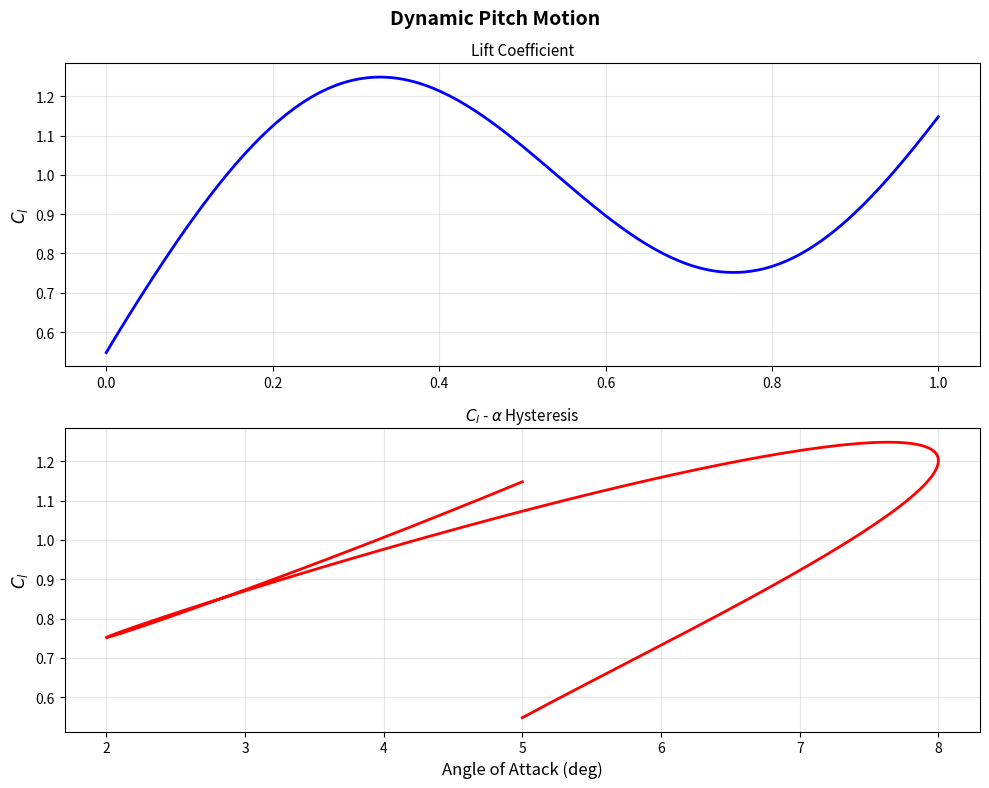
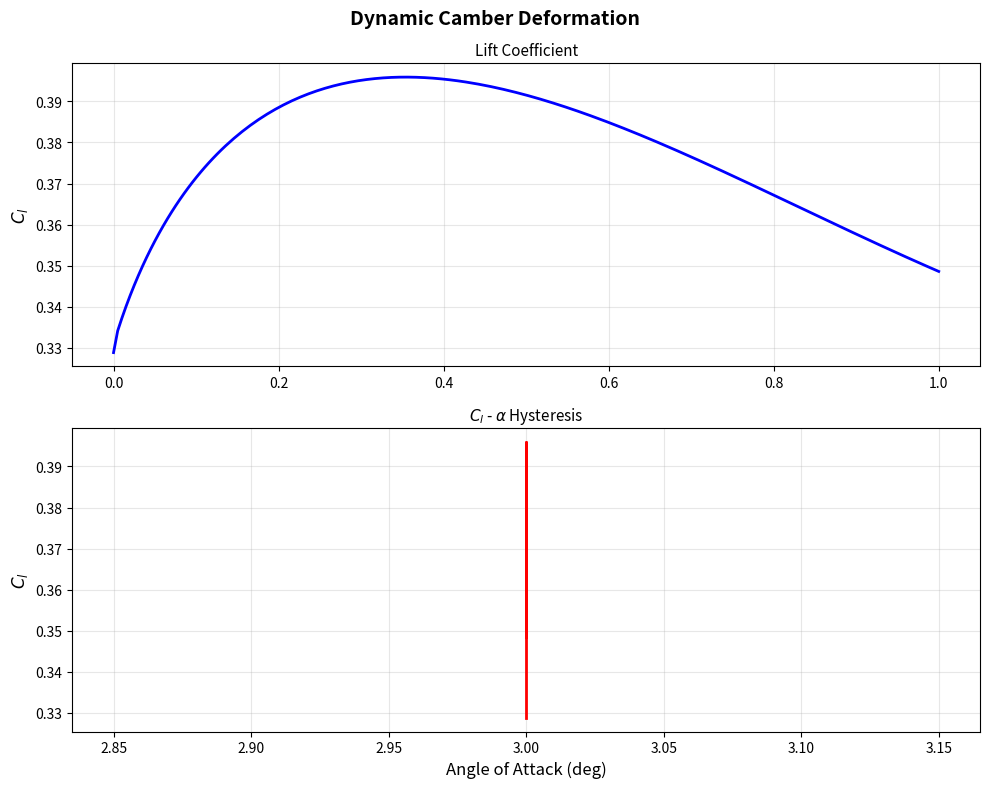
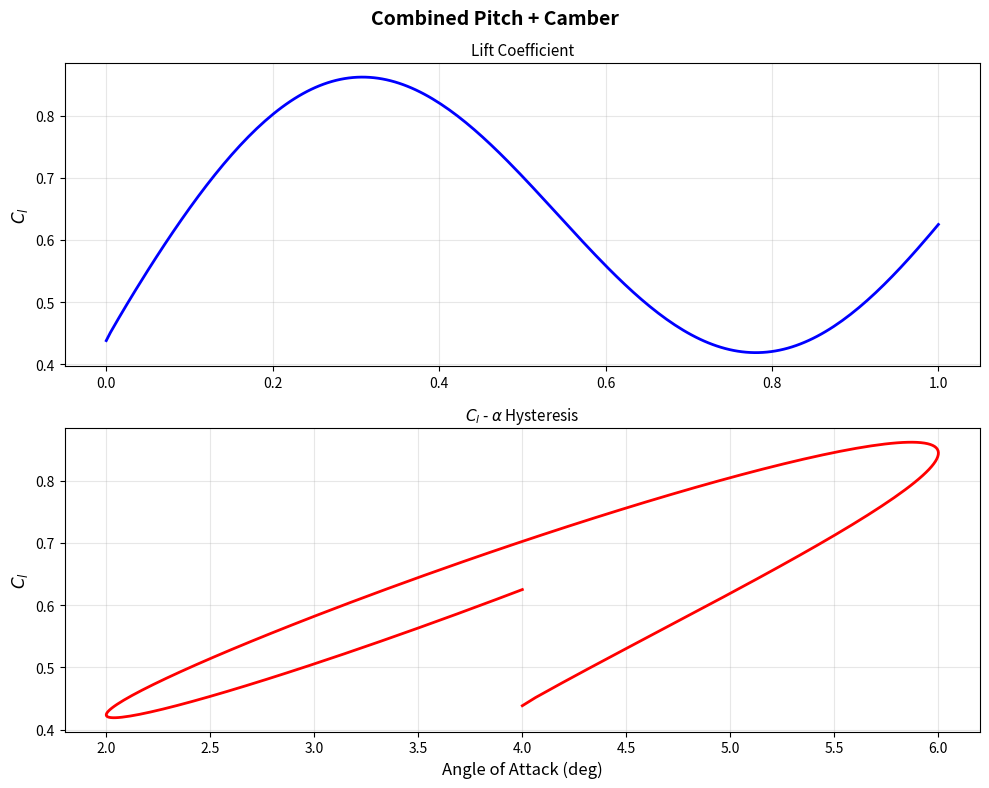

Generate these figures, in order, with matplotlib:
import numpy as np
import matplotlib.pyplot as plt


class ThinAirfoilVLM:
    def __init__(self, n_panels=80):
        self.n_panels = n_panels
        self.gamma = None
        self.wake_vortices = []
        self.wake_strengths = []
        
    def vortex_2d(self, xv, yv, x, y, gamma=1.0):
        dx = x - xv
        dy = y - yv
        r2 = dx**2 + dy**2 + 1e-10
        u = -gamma * dy / (2 * np.pi * r2)
        v = gamma * dx / (2 * np.pi * r2)
        return u, v
    
    def generate_camber_line(self, config, time=0.0):
        n = self.n_panels
        beta = np.linspace(0, np.pi, n+1)
        x = (1 - np.cos(beta)) / 2
        
        y_c = np.zeros_like(x)
        
        naca = config.get('naca', '0012')
        m = int(naca[0]) / 100.0
        p = int(naca[1]) / 10.0
        
        if m > 0 and p > 0:
            mask = x < p
            y_c[mask] = m / p**2 * (2 * p * x[mask] - x[mask]**2)
            y_c[~mask] = m / (1 - p)**2 * ((1 - 2 * p) + 2 * p * x[~mask] - x[~mask]**2)
        
        if 'camber_amplitude' in config:
            camber_amp = config['camber_amplitude']
            camber_freq = config.get('camber_frequency', 2.0)
            y_c += camber_amp * np.sin(2 * np.pi * camber_freq * x) * np.sin(time)
        
        alpha_mean = config.get('alpha_mean', 0.0)
        alpha_amp = config.get('alpha_amplitude', 0.0)
        pitch_freq = config.get('pitch_frequency', 0.0)
        
        alpha = np.radians(alpha_mean + alpha_amp * np.sin(pitch_freq * time))
        
        return x, y_c, alpha
    
    def get_panel_geometry(self, x, y):
        n = len(x) - 1
        
        x_c = np.zeros(n)
        y_c = np.zeros(n)
        x_v = np.zeros(n)
        y_v = np.zeros(n)
        nx = np.zeros(n)
        ny = np.zeros(n)
        length = np.zeros(n)
        
        for i in range(n):
            dx = x[i+1] - x[i]
            dy = y[i+1] - y[i]
            length[i] = np.sqrt(dx**2 + dy**2)
            
            x_c[i] = 0.75 * x[i] + 0.25 * x[i+1]
            y_c[i] = 0.75 * y[i] + 0.25 * y[i+1]
            x_v[i] = 0.25 * x[i] + 0.75 * x[i+1]
            y_v[i] = 0.25 * y[i] + 0.75 * y[i+1]
            
            nx[i] = -dy / length[i]
            ny[i] = dx / length[i]
        
        return x_c, y_c, x_v, y_v, nx, ny, length
    
    def build_influence_matrix(self, x_c, y_c, x_v, y_v, nx, ny):
        n = len(x_c)
        A = np.zeros((n, n))
        
        for i in range(n):
            for j in range(n):
                u, v = self.vortex_2d(x_v[j], y_v[j], x_c[i], y_c[i])
                A[i, j] = u * nx[i] + v * ny[i]
        
        return A
    
    def build_wake_influence(self, x_c, y_c, nx, ny):
        n = len(x_c)
        wake_influence = np.zeros(n)
        
        for wake_idx, (xw, yw, strength) in enumerate(zip(self.wake_vortices[::2], 
                                                          self.wake_vortices[1::2], 
                                                          self.wake_strengths)):
            for i in range(n):
                u, v = self.vortex_2d(xw, yw, x_c[i], y_c[i], strength)
                wake_influence[i] += u * nx[i] + v * ny[i]
        
        return wake_influence
    
    def solve(self, x_c, y_c, x_v, y_v, nx, ny, V_inf, alpha, panel_velocities=None):
        n = len(x_c)
        
        A = self.build_influence_matrix(x_c, y_c, x_v, y_v, nx, ny)
        
        U_inf = V_inf * np.cos(alpha)
        W_inf = V_inf * np.sin(alpha)
        
        RHS = -(U_inf * nx + W_inf * ny)
        
        if panel_velocities is not None:
            RHS -= panel_velocities[:, 0] * nx + panel_velocities[:, 1] * ny
        
        wake_influence = self.build_wake_influence(x_c, y_c, nx, ny)
        RHS -= wake_influence
        
        self.gamma = np.linalg.solve(A, RHS)
        
        return self.gamma
    
    def compute_lift_coefficient(self, V_inf):
        if self.gamma is None:
            return 0.0
        total_gamma = np.sum(self.gamma)
        Cl = 2 * total_gamma / V_inf
        return Cl
    
    def compute_pressure_coefficient(self, x_c, y_c, x_v, y_v, V_inf, alpha):
        u, v = np.zeros_like(x_c), np.zeros_like(x_c)
        for j in range(len(self.gamma)):
            u_j, v_j = self.vortex_2d(x_v[j], y_v[j], x_c, y_c, self.gamma[j])
            u += u_j
            v += v_j
        
        U_inf = V_inf * np.cos(alpha)
        W_inf = V_inf * np.sin(alpha)
        
        V_mag = np.sqrt((u + U_inf)**2 + (v + W_inf)**2)
        Cp = 1.0 - (V_mag / V_inf)**2
        
        return Cp
    
    def shed_wake(self, x_te, y_te, dt, V_inf, alpha):
        if self.gamma is not None:
            gamma_te = self.gamma[-1]
            
            x_wake = x_te + V_inf * np.cos(alpha) * dt
            y_wake = y_te + V_inf * np.sin(alpha) * dt
            
            self.wake_vortices.extend([x_wake, y_wake])
            self.wake_strengths.append(-gamma_te)
    
    def convect_wake(self, dt, V_inf, alpha, convection_factor=1.0):
        if len(self.wake_vortices) == 0:
            return
        
        wake_array = np.array(self.wake_vortices).reshape(-1, 2)
        
        u_conv = V_inf * np.cos(alpha) * convection_factor
        v_conv = V_inf * np.sin(alpha) * convection_factor
        
        wake_array[:, 0] += u_conv * dt
        wake_array[:, 1] += v_conv * dt
        
        self.wake_vortices = wake_array.flatten().tolist()
    
    def reset_wake(self):
        self.wake_vortices = []
        self.wake_strengths = []
        self.gamma = None


def static_validation():
    print("Static Validation: Thin Airfoil Theory")
    print("=" * 50)
    
    solver = ThinAirfoilVLM(n_panels=80)
    
    config = {
        'naca': '0012',
        'alpha_mean': 5.0,
        'alpha_amplitude': 0.0,
        'pitch_frequency': 0.0
    }
    
    x, y, alpha = solver.generate_camber_line(config, time=0.0)
    x_c, y_c, x_v, y_v, nx, ny, length = solver.get_panel_geometry(x, y)
    
    V_inf = 10.0
    gamma = solver.solve(x_c, y_c, x_v, y_v, nx, ny, V_inf, alpha)
    
    Cl = solver.compute_lift_coefficient(V_inf)
    Cl_theory = 2 * np.pi * alpha
    
    print(f"Angle of Attack: {np.degrees(alpha):.2f} deg")
    print(f"Theoretical Cl: {Cl_theory:.4f}")
    print(f"Computed Cl: {Cl:.4f}")
    print(f"Relative Error: {abs(Cl - Cl_theory)/Cl_theory*100:.2f}%")
    
    return Cl, Cl_theory


def unsteady_simulation(config):
    print("\nUnsteady Simulation")
    print("=" * 50)
    
    V_inf = config.get('V_inf', 10.0)
    t_final = config.get('t_final', 1.0)
    dt = config.get('dt', 0.01)
    
    n_steps = int(t_final / dt)
    times = np.linspace(0, t_final, n_steps)
    
    solver = ThinAirfoilVLM(n_panels=config.get('n_panels', 80))
    solver.reset_wake()
    
    Cl_history = np.zeros(n_steps)
    Cd_history = np.zeros(n_steps)
    alpha_history = np.zeros(n_steps)
    
    x_prev, y_prev = None, None
    
    for step, t in enumerate(times):
        x, y, alpha = solver.generate_camber_line(config, t)
        x_c, y_c, x_v, y_v, nx, ny, length = solver.get_panel_geometry(x, y)
        
        panel_velocities = None
        if x_prev is not None:
            panel_velocities = np.zeros((len(x_c), 2))
            for i in range(len(x_c)):
                x_mid_prev = 0.5 * (x_prev[i] + x_prev[i+1])
                y_mid_prev = 0.5 * (y_prev[i] + y_prev[i+1])
                x_mid_curr = 0.5 * (x[i] + x[i+1])
                y_mid_curr = 0.5 * (y[i] + y[i+1])
                panel_velocities[i, 0] = (x_mid_curr - x_mid_prev) / dt
                panel_velocities[i, 1] = (y_mid_curr - y_mid_prev) / dt
        
        gamma = solver.solve(x_c, y_c, x_v, y_v, nx, ny, V_inf, alpha, panel_velocities)
        
        Cl = solver.compute_lift_coefficient(V_inf)
        
        rho = 1.225
        Cp = solver.compute_pressure_coefficient(x_c, y_c, x_v, y_v, V_inf, alpha)
        
        force_x = 0.0
        force_y = 0.0
        q = 0.5 * rho * V_inf**2
        for i in range(len(Cp)):
            force_x += q * Cp[i] * length[i] * nx[i]
            force_y += q * Cp[i] * length[i] * ny[i]
        
        qS = q * 1.0
        Cd = (force_x * np.cos(alpha) + force_y * np.sin(alpha)) / qS
        
        Cl_history[step] = Cl
        Cd_history[step] = Cd
        alpha_history[step] = np.degrees(alpha)
        
        solver.shed_wake(1.0, 0.0, dt, V_inf, alpha)
        solver.convect_wake(dt, V_inf, alpha, convection_factor=0.9)
        
        x_prev, y_prev = x.copy(), y.copy()
    
    results = {
        'times': times,
        'Cl': Cl_history,
        'Cd': Cd_history,
        'alpha': alpha_history,
        'wake_vortices': solver.wake_vortices,
        'wake_strengths': solver.wake_strengths
    }
    
    print(f"Mean Cl: {np.mean(Cl_history):.4f}")
    print(f"Peak Cl: {np.max(Cl_history):.4f}")
    print(f"Min Cl: {np.min(Cl_history):.4f}")
    print(f"Wake vortices: {len(solver.wake_strengths)}")
    
    return results


def plot_results(results, title, save_suffix):
    fig, axes = plt.subplots(2, 1, figsize=(10, 8))
    fig.suptitle(title, fontsize=14, fontweight='bold')
    
    axes[0].plot(results['times'], results['Cl'], 'b-', linewidth=2)
    axes[0].set_ylabel('$C_l$', fontsize=12)
    axes[0].grid(True, alpha=0.3)
    axes[0].set_title('Lift Coefficient', fontsize=11)
    
    axes[1].plot(results['alpha'], results['Cl'], 'r-', linewidth=2)
    axes[1].set_xlabel('Angle of Attack (deg)', fontsize=12)
    axes[1].set_ylabel('$C_l$', fontsize=12)
    axes[1].grid(True, alpha=0.3)
    axes[1].set_title('$C_l$ - $\\alpha$ Hysteresis', fontsize=11)
    
    plt.tight_layout()
    plt.savefig(f'results_{save_suffix}.png', dpi=150)
    plt.close()
    print(f"Plot saved: results_{save_suffix}.png")


if __name__ == "__main__":
    static_validation()
    
    config_pitch = {
        'naca': '0012',
        'V_inf': 10.0,
        't_final': 1.0,
        'dt': 0.005,
        'alpha_mean': 5.0,
        'alpha_amplitude': 3.0,
        'pitch_frequency': 2 * np.pi,
        'n_panels': 80
    }
    results_pitch = unsteady_simulation(config_pitch)
    plot_results(results_pitch, "Dynamic Pitch Motion", "pitch")
    
    config_camber = {
        'naca': '0012',
        'V_inf': 10.0,
        't_final': 1.0,
        'dt': 0.005,
        'alpha_mean': 3.0,
        'alpha_amplitude': 0.0,
        'pitch_frequency': 0.0,
        'camber_amplitude': 0.015,
        'camber_frequency': 2.0,
        'n_panels': 80
    }
    results_camber = unsteady_simulation(config_camber)
    plot_results(results_camber, "Dynamic Camber Deformation", "camber")
    
    config_combined = {
        'naca': '0012',
        'V_inf': 10.0,
        't_final': 1.0,
        'dt': 0.005,
        'alpha_mean': 4.0,
        'alpha_amplitude': 2.0,
        'pitch_frequency': 2 * np.pi,
        'camber_amplitude': 0.01,
        'camber_frequency': 3.0,
        'n_panels': 80
    }
    results_combined = unsteady_simulation(config_combined)
    plot_results(results_combined, "Combined Pitch + Camber", "combined")
    
    print("\nAll simulations completed!")
